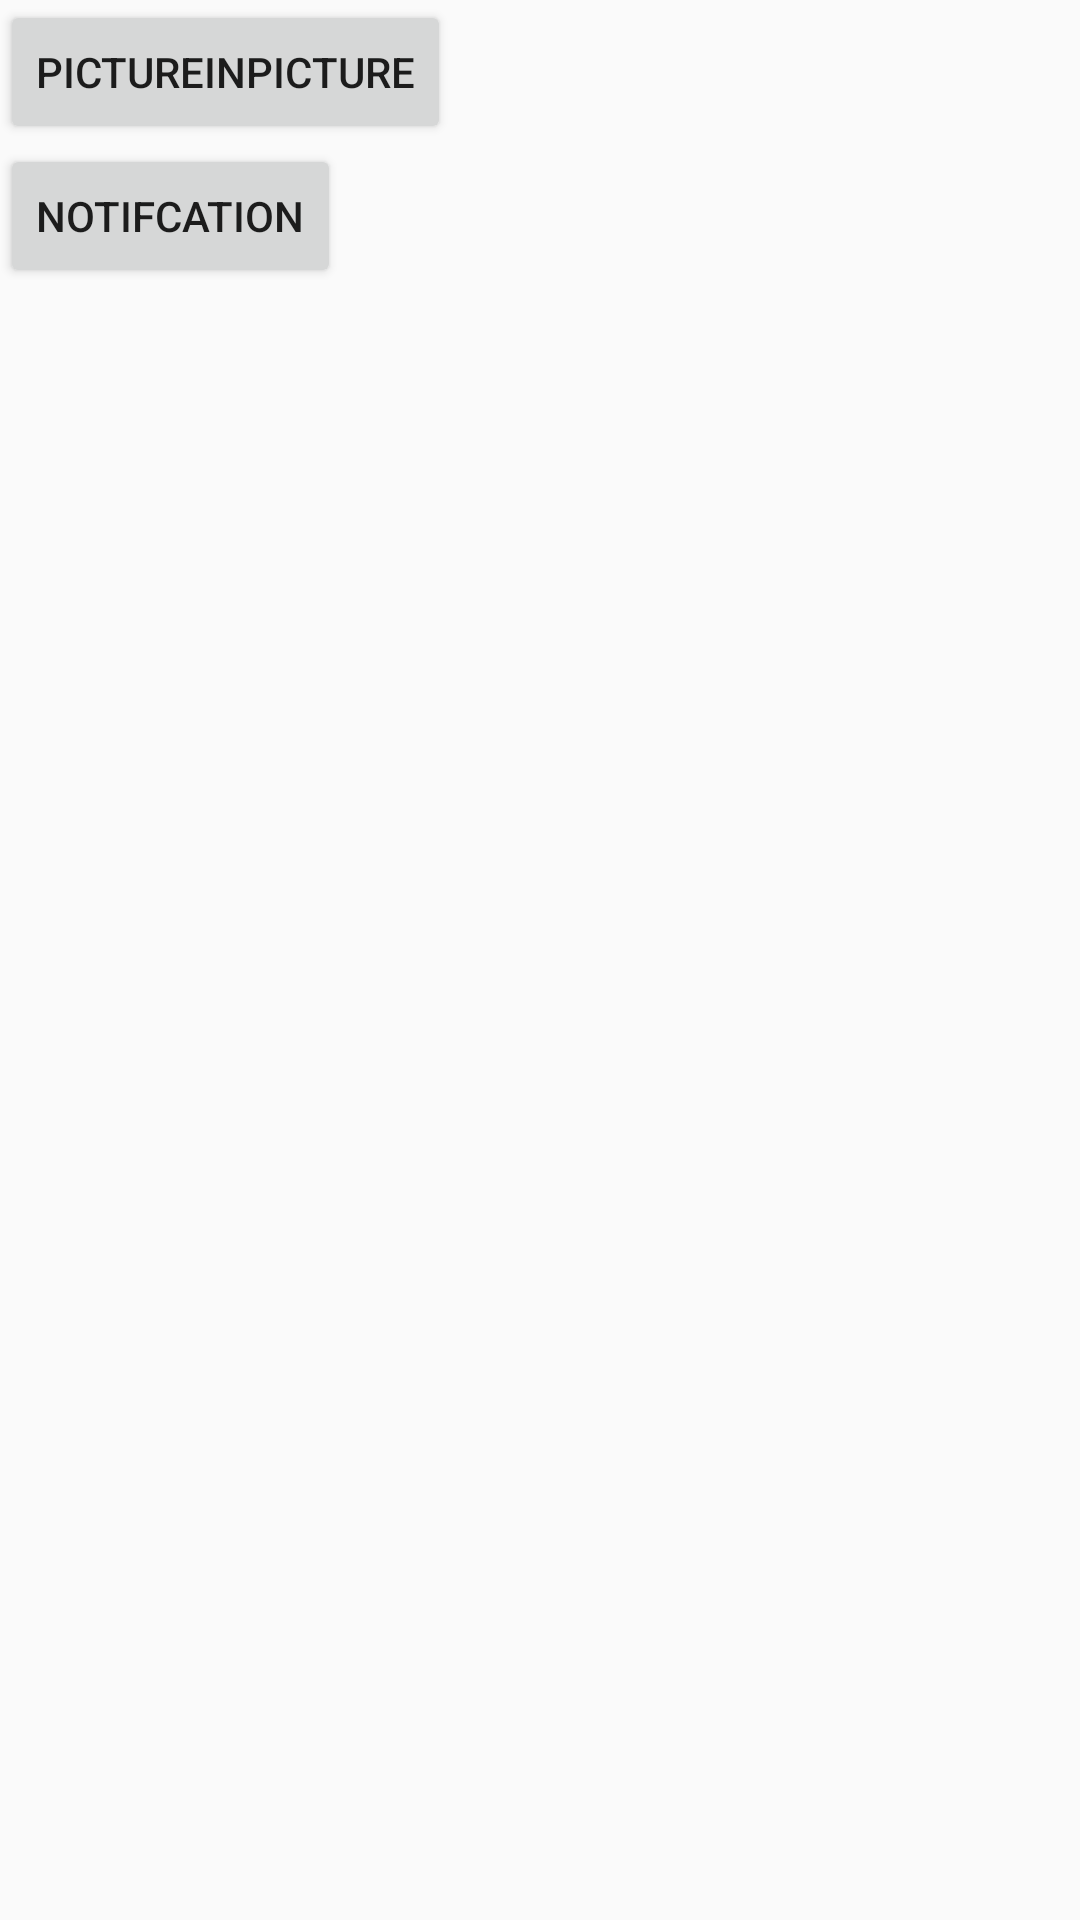

Reconstruct the res/layout file that produces this screen, plus the resources it refers to.
<!-- AndroidManifest.xml: application theme AppTheme -->
<!-- res/layout/activity_main.xml -->
<?xml version="1.0" encoding="utf-8"?>
<LinearLayout xmlns:android="http://schemas.android.com/apk/res/android"
    xmlns:app="http://schemas.android.com/apk/res-auto"
    xmlns:tools="http://schemas.android.com/tools"
    android:layout_width="match_parent"
    android:layout_height="match_parent"
    android:orientation="vertical"
    tools:context="com.example.androidoreo.MainActivity">

    <Button
        android:id="@+id/btn_picinpic"
        android:text="pictureinpicture"
        android:layout_width="wrap_content"
        android:layout_height="wrap_content" />

    <Button
        android:id="@+id/btn_notifcation"
        android:text="notifcation"
        android:layout_width="wrap_content"
        android:layout_height="wrap_content" />
</LinearLayout>
<!-- resources referenced by this layout -->
<resources>
  <style name="AppTheme" parent="Theme.AppCompat.Light.DarkActionBar">
          
          <item name="colorPrimary">@color/colorPrimary</item>
          <item name="colorPrimaryDark">@color/colorPrimaryDark</item>
          <item name="colorAccent">@color/colorAccent</item>
      </style>
  <!-- not gathered from this repository: default colours our renderer supplied (Android Studio template values) -->
  <color name="colorPrimary">#FF6200EE</color>
  <color name="colorPrimaryDark">#FF3700B3</color>
  <color name="colorAccent">#FF03DAC5</color>
</resources>
